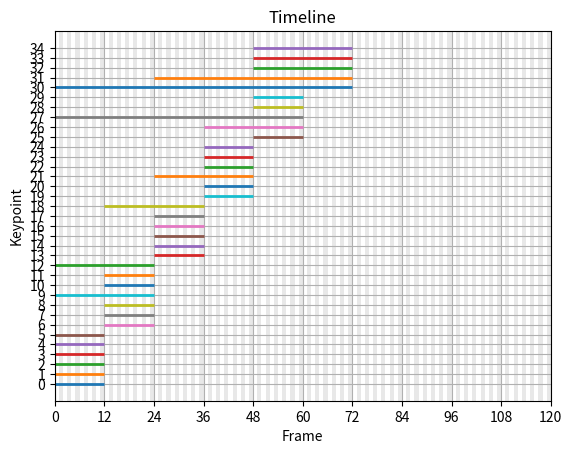

Recreate this plot in Python.
"""
[redacted]
Date         : 2023-09-03 11:25:37
[redacted]
LastEditTime : 2023-09-04 10:31:31
[redacted]
Description  : Temporary file for testing
"""

import matplotlib.pyplot as plt
import numpy as np


def process_matches(testdata):
    debug1 = []
    debug2 = []

    for i, matches in enumerate(testdata):
        match_pair_1, match_pair_2 = zip(*matches)

        last_matches = [x[1] for x in debug1]

        for j in range(10):
            if j in match_pair_1:
                if j in last_matches:
                    index = last_matches.index(j)
                    debug1[index][1] = match_pair_2[match_pair_1.index(j)]
                    debug1[index][3] = i + 2
                else:
                    debug1.append(
                        [j, match_pair_2[match_pair_1.index(j)], i + 1, i + 2]
                    )
            else:
                if j in last_matches:
                    debug2.append(debug1[last_matches.index(j)])
                else:
                    debug2.append([j, j, 1 + i, 1 + i])
        debug1 = [x for x in debug1 if x not in debug2]
    debug2.extend(debug1)
    return debug2

def plot_timeline(data, max_intervals=10, frames_per_interval=12):
    default_colors = plt.rcParams["axes.prop_cycle"].by_key()["color"]

    fig, ax = plt.subplots()
    for idx, item in enumerate(data):
        # Convert intervals to frames
        start_frame = (item[2] - 1) * frames_per_interval
        end_frame = item[3] * frames_per_interval
        
        color = default_colors[idx % len(default_colors)]
        ax.hlines(idx, start_frame, end_frame, colors=color, lw=2)
    
    ax.set_xlabel("Frame")
    ax.set_ylabel("Keypoint")
    ax.set_title("Timeline")
    ax.set_yticks(np.arange(0, len(data)))

    max_frame = frames_per_interval * max_intervals
    ax.set_xlim(0, max_frame)
    
    # Setting gridlines at the start of each interval
    ax.set_xticks(np.arange(0, max_frame + 1, frames_per_interval))
    
    # Shade every frame section
    for i in range(1, max_frame + 1):
        if i % 2 == 0:
            ax.axvspan(i - 1, i, facecolor='lightgray', alpha=0.5)

    plt.grid()
    plt.show()


def plot_keypoints_timeline(data, max_intervals=10, frames_per_interval=12):
    processed_data = process_matches(data)
    plot_timeline(processed_data, max_intervals, frames_per_interval)


if __name__ == "__main__":
    # Example usage:
    data = [
        [(1, 3), (2, 4), (3, 5), (5, 9)],
        [(3, 4), (4, 5), (8, 9)],
        [(1, 2), (2, 3), (4, 5), (5, 6)],
        [(2, 4), (4, 5), (5, 6), (6, 7)],
        [(1, 1), (2, 3), (3, 5), (4, 6), (6, 9)],
    ]
    max_intervals = 10
    frames_per_interval = 12
    plot_keypoints_timeline(data, max_intervals, frames_per_interval)